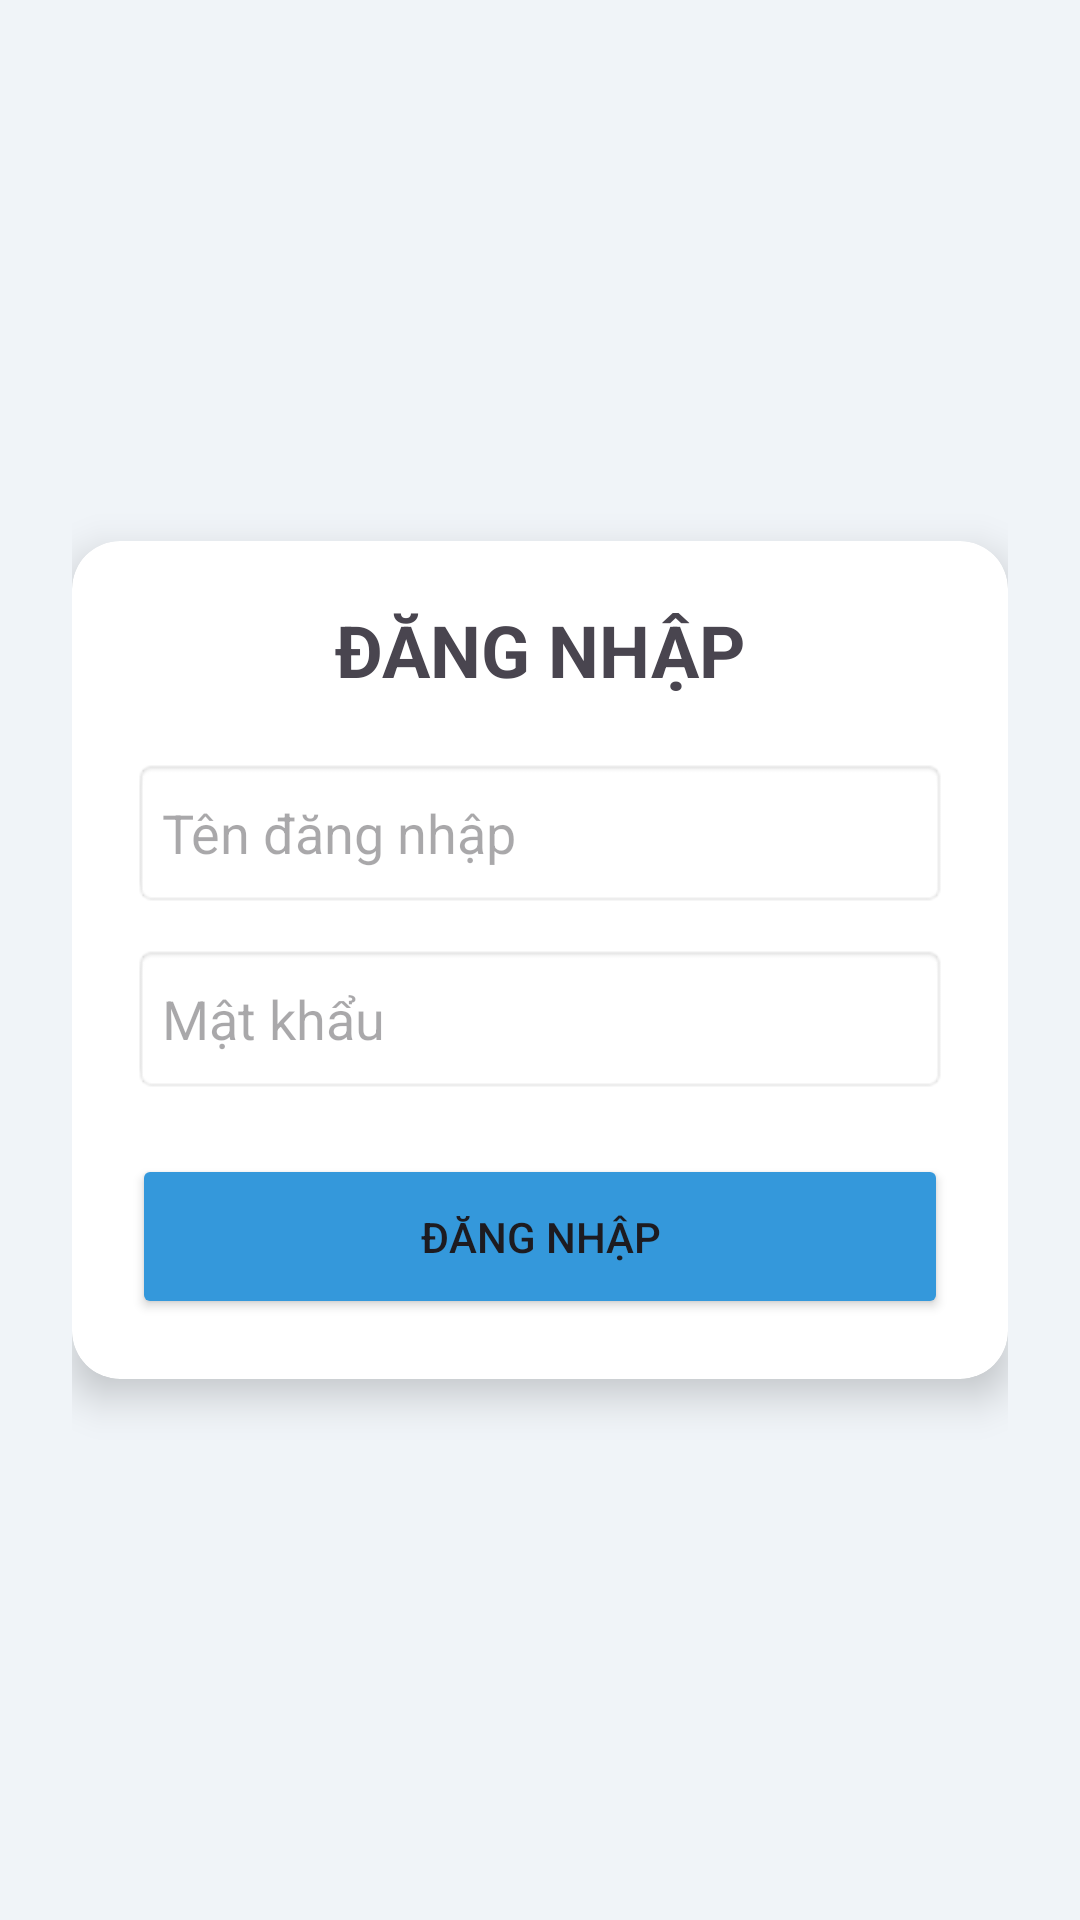

Here is an Android app screen rendered from its layout file. Give the layout XML and the strings, colors and styles it references.
<!-- AndroidManifest.xml: application theme Theme.Lab4_intent -->
<!-- res/layout/activity_main.xml -->
<?xml version="1.0" encoding="utf-8"?>
<LinearLayout xmlns:android="http://schemas.android.com/apk/res/android"
    xmlns:app="http://schemas.android.com/apk/res-auto"
    android:layout_width="match_parent"
    android:layout_height="match_parent"
    android:orientation="vertical"
    android:gravity="center"
    android:padding="24dp"
    android:background="#F0F4F8">
    <androidx.cardview.widget.CardView
        android:layout_width="match_parent"
        android:layout_height="wrap_content"
        app:cardCornerRadius="16dp"
        app:cardElevation="8dp">
        <LinearLayout
            android:layout_width="match_parent"
            android:layout_height="wrap_content"
            android:orientation="vertical"
            android:padding="20dp">
            <TextView
                android:layout_width="wrap_content"
                android:layout_height="wrap_content"
                android:text="ĐĂNG NHẬP"
                android:textSize="24sp"
                android:textStyle="bold"
                android:layout_gravity="center"
                android:layout_marginBottom="20dp"/>
            <EditText
                android:id="@+id/edtUsername"
                android:layout_width="match_parent"
                android:layout_height="50dp"
                android:hint="Tên đăng nhập"
                android:padding="10dp"
                android:background="@android:drawable/editbox_background"
                android:layout_marginBottom="12dp" />
            <EditText
                android:id="@+id/edtPassword"
                android:layout_width="match_parent"
                android:layout_height="50dp"
                android:hint="Mật khẩu"
                android:inputType="textPassword"
                android:padding="10dp"
                android:background="@android:drawable/editbox_background"
                android:layout_marginBottom="20dp" />
            <Button
                android:id="@+id/btnLogin"
                android:layout_width="match_parent"
                android:layout_height="55dp"
                android:text="ĐĂNG NHẬP"
                android:backgroundTint="#3498DB" />
        </LinearLayout>
    </androidx.cardview.widget.CardView>
</LinearLayout>
<!-- resources referenced by this layout -->
<resources>
  <style name="Theme.Lab4_intent" parent="Base.Theme.Lab4_intent" />
  <style name="Base.Theme.Lab4_intent" parent="Theme.Material3.DayNight.NoActionBar">
          
          
      </style>
</resources>
